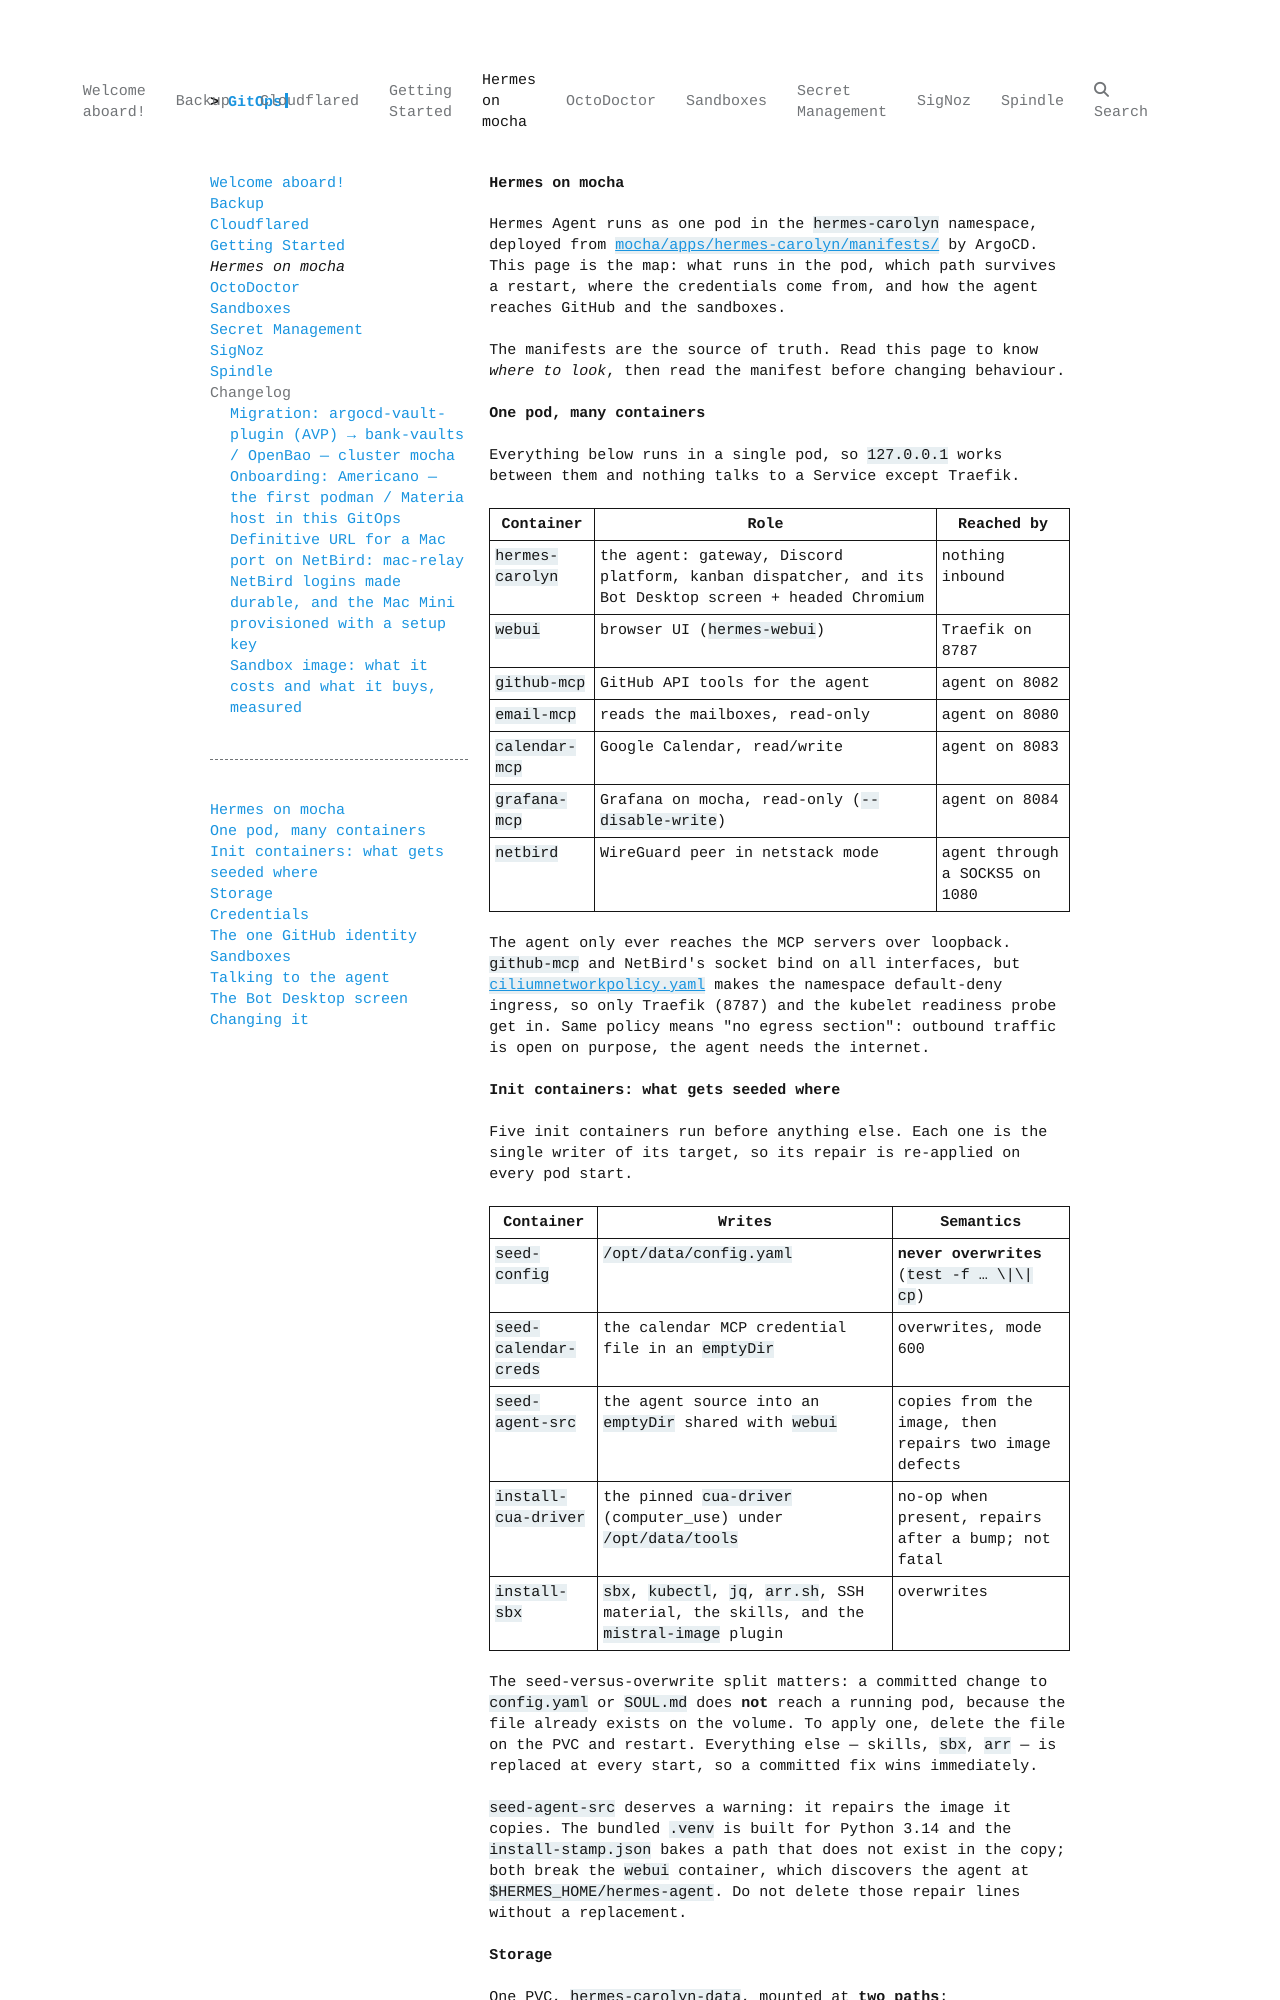

repository: qjoly/GitOps · page: hermes/index.html · generator: mkdocs

# Hermes on mocha

Hermes Agent runs as one pod in the `hermes-carolyn` namespace, deployed from
[`mocha/apps/hermes-carolyn/manifests/`](https://github.com/qjoly/GitOps/tree/main/mocha/apps/hermes-carolyn/manifests)
by ArgoCD. This page is the map: what runs in the pod, which path survives a
restart, where the credentials come from, and how the agent reaches GitHub and
the sandboxes.

The manifests are the source of truth. Read this page to know *where to look*,
then read the manifest before changing behaviour.

## One pod, many containers

Everything below runs in a single pod, so `127.0.0.1` works between them and
nothing talks to a Service except Traefik.

| Container | Role | Reached by |
|---|---|---|
| `hermes-carolyn` | the agent: gateway, Discord platform, kanban dispatcher, and its Bot Desktop screen + headed Chromium | nothing inbound |
| `webui` | browser UI (`hermes-webui`) | Traefik on 8787 |
| `github-mcp` | GitHub API tools for the agent | agent on 8082 |
| `email-mcp` | reads the mailboxes, read-only | agent on 8080 |
| `calendar-mcp` | Google Calendar, read/write | agent on 8083 |
| `grafana-mcp` | Grafana on mocha, read-only (`--disable-write`) | agent on 8084 |
| `netbird` | WireGuard peer in netstack mode | agent through a SOCKS5 on 1080 |

The agent only ever reaches the MCP servers over loopback. `github-mcp` and
NetBird's socket bind on all interfaces, but
[`ciliumnetworkpolicy.yaml`](https://github.com/qjoly/GitOps/blob/main/mocha/apps/hermes-carolyn/manifests/ciliumnetworkpolicy.yaml)
makes the namespace default-deny ingress, so only Traefik (8787) and the
kubelet readiness probe get in. Same policy means "no egress section": outbound
traffic is open on purpose, the agent needs the internet.

## Init containers: what gets seeded where

Five init containers run before anything else. Each one is the single writer of
its target, so its repair is re-applied on every pod start.

| Container | Writes | Semantics |
|---|---|---|
| `seed-config` | `/opt/data/config.yaml` | **never overwrites** (`test -f … \|\| cp`) |
| `seed-calendar-creds` | the calendar MCP credential file in an `emptyDir` | overwrites, mode 600 |
| `seed-agent-src` | the agent source into an `emptyDir` shared with `webui` | copies from the image, then repairs two image defects |
| `install-cua-driver` | the pinned `cua-driver` (computer_use) under `/opt/data/tools` | no-op when present, repairs after a bump; not fatal |
| `install-sbx` | `sbx`, `kubectl`, `jq`, `arr.sh`, SSH material, the skills, and the `mistral-image` plugin | overwrites |

The seed-versus-overwrite split matters: a committed change to `config.yaml` or
`SOUL.md` does **not** reach a running pod, because the file already exists on
the volume. To apply one, delete the file on the PVC and restart. Everything
else — skills, `sbx`, `arr` — is replaced at every start, so a committed fix
wins immediately.

`seed-agent-src` deserves a warning: it repairs the image it copies. The
bundled `.venv` is built for Python 3.14 and the `install-stamp.json` bakes a
path that does not exist in the copy; both break the `webui` container, which
discovers the agent at `$HERMES_HOME/hermes-agent`. Do not delete those repair
lines without a replacement.
